Run: headless pygame with SDL's dummy video driver; simulated clock (each Clock.tick advances the game by its frame time, no real sleeping); random seed 0; keys injected as events and as key.get_pressed() state; no mouse input.
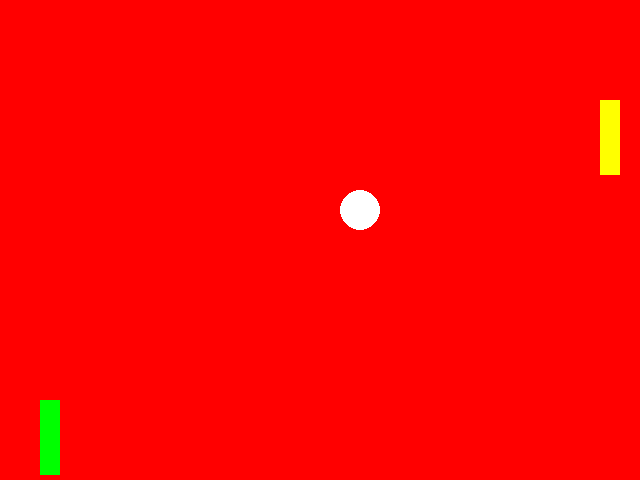
Frame 1 of 4 · flips 1–60 · no input
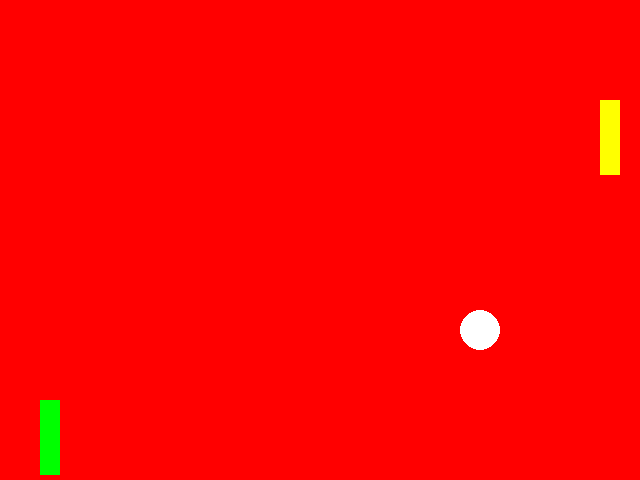
Frame 2 of 4 · flips 61–180 · tapped SPACE, RETURN · held RIGHT (→), D
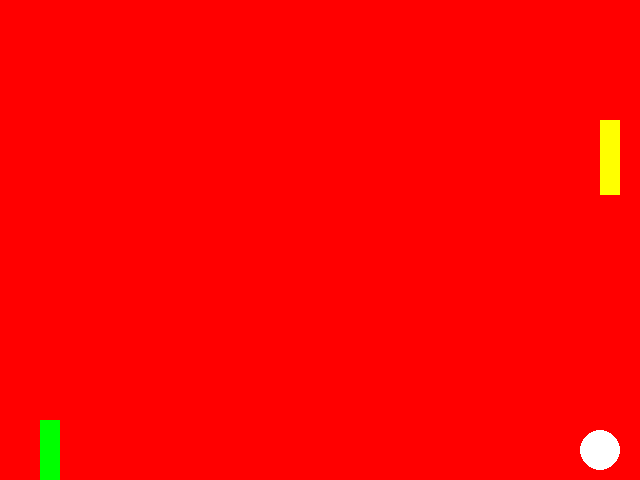
Frame 3 of 4 · flips 181–300 · held DOWN (↓), S
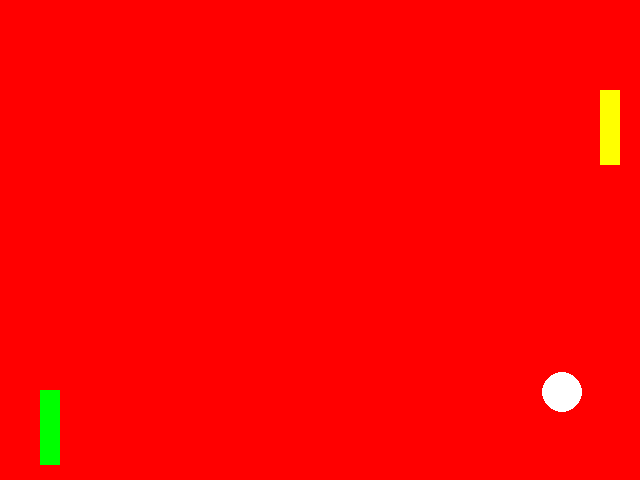
Frame 4 of 4 · flips 301–420 · held LEFT (←), A, UP (↑), W

The pygame program that drew these frames:

# TODO: Copy all of your   05-Animation.py   program and put it below this comment.
import pygame
import sys
from pygame.locals import *

screenSize = (640, 480)
backgroundColor = (255, 0, 0)
circleColor = (255, 255, 255)
circleRadius = 20

rectY = 100
rect2Y = 400
rectSpeed = 5
x = 300
y = 150
xspeed = 1
yspeed = 1

pygame.init()
pygame.display.set_caption("Pong")
pygame.key.set_repeat(1, 10)
screen = pygame.display.set_mode(screenSize)
clock = pygame.time.Clock()
while True:
    clock.tick(60)
    for event in pygame.event.get():
        if event.type == pygame.QUIT:
            sys.exit()
        pressed_keys = pygame.key.get_pressed()
        if pressed_keys[K_UP]:
            rectY = rectY - rectSpeed
        if pressed_keys[K_DOWN]:
            rectY = rectY + rectSpeed
        if pressed_keys[K_w]:
            rect2Y = rect2Y - rectSpeed
        if pressed_keys[K_s]:
            rect2Y = rect2Y + rectSpeed

    x = x + xspeed
    y = y + yspeed
    # fill background before drawing
    screen.fill(backgroundColor)

    pygame.draw.circle(screen, circleColor, (x, y), circleRadius)
    pad1 = (600, rectY, 20, 75)
    pad2 = (40, rect2Y, 20, 75)
    if xspeed > 0:
        edge = x + 20
    else:
        edge = x - 20
    if pygame.Rect(600, rectY, 20, 75).collidepoint(edge, y):
        xspeed = -xspeed * 2
        yspeed = -yspeed * 2
    if pygame.Rect(40, rect2Y, 20, 75).collidepoint(edge, y):
        xspeed = -xspeed * 2
        yspeed = -yspeed * 2

    if y < 0:
        yspeed = -yspeed
    if x < 0:
        xspeed = -xspeed
    if y > 480:
        yspeed = -yspeed
    if x > 640:
        xspeed = -xspeed


    pygame.draw.rect(screen, (255, 255, 0), pad1)
    pygame.draw.rect(screen, (0, 255, 0), pad2)


    pygame.display.update()
